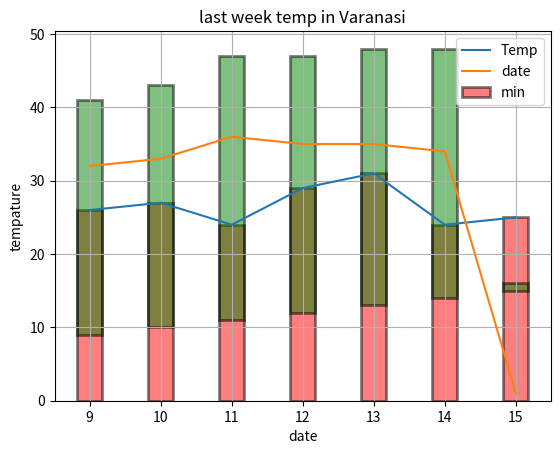

Here is the Python script that generated this plot:
import matplotlib.pyplot as plt
import numpy as np
bar_width = 0.35
temp = [32, 33, 36, 35, 35, 34, 1]
date = [9, 10, 11, 12, 13, 14, 15]
min = [26, 27, 24, 29, 31, 24, 25]
# y=[x*x for x in x][::-1]
# plt.plot(x,y)
plt.title("last week temp in Varanasi")
plt.xlabel("date")
plt.ylabel("tempature")


# plt.scatter(x,,color='Green', label='Set 1')
bar_width = 0.35
plt.plot(date, min)
plt.plot(date, temp)
plt.bar(date, min, color='red', alpha=0.5,
        edgecolor='black', linewidth=2, width=bar_width)
plt.bar(date, temp, color='green', alpha=0.5, edgecolor='black',
        linewidth=2, width=bar_width, bottom=date)
plt.grid(True)
plt.legend(['Temp', 'date', 'min'])

# for i,(x1,y2) in enumerate(zip(x,y)):
#     plt.text(i-bar_width/2,x1+1,str(x1),ha='center', fontweight='bold')
#     plt.text(i-bar_width/2,y2+1,str(y2),ha='center', fontweight='bold')

plt.savefig("varanasitemp.png")
plt.show()
